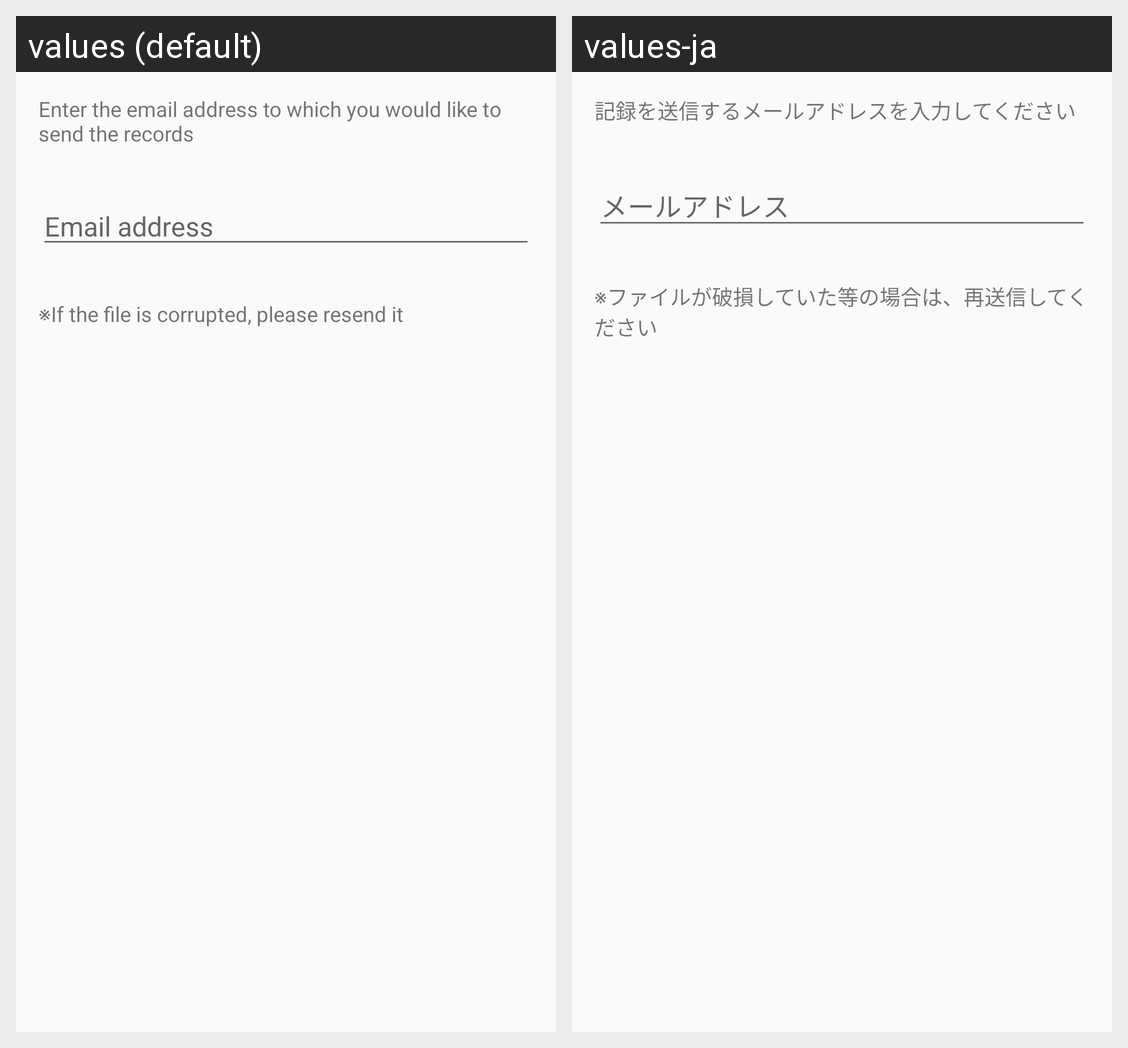

For this localized Android screen grid, give each drawn string resource with its value in every locale shown.
Android screen res/layout/dialog_export.xml rendered under 2 locales, left to right: values (default), values-ja. Device: Nexus 5 (rendered at 1080×1920; each locale shown at half size, 540×960, under a caption strip naming it); theme AppTheme.
Strings drawn on this screen, with the default value and each locale's value (text and hints the layout hard-codes, and strings that could not be matched under every locale, appear in the picture but are not listed):

export_d_label_guide
  values: Enter the email address to which you would like to send the records
  values-ja: 記録を送信するメールアドレスを入力してください

export_d_hint
  values: Email address
  values-ja: メールアドレス

export_d_label_warning
  values: ※If the file is corrupted, please resend it
  values-ja: ※ファイルが破損していた等の場合は、再送信してください
